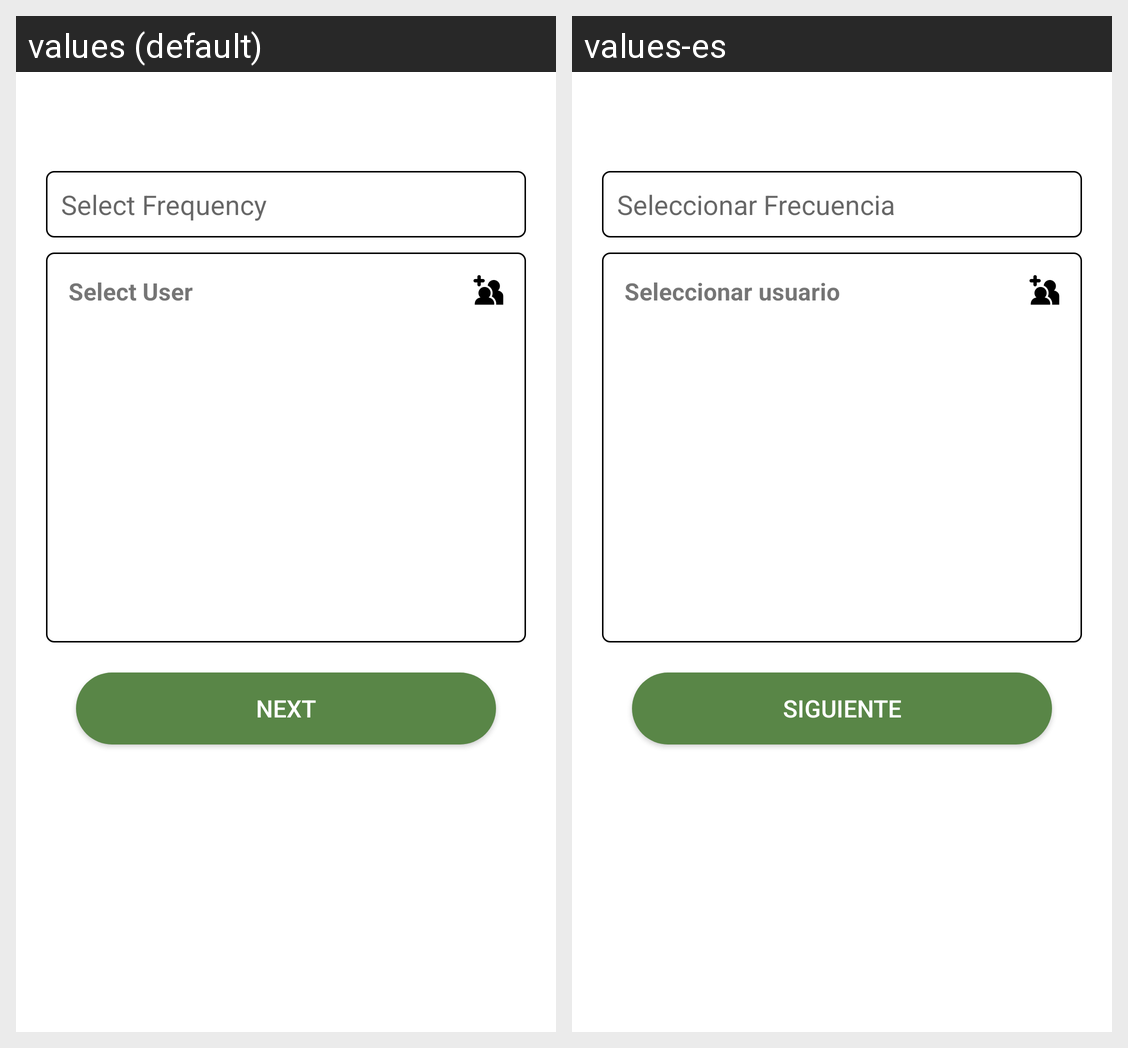

The same Android screen rendered under two of its app's locales, left to right. List the strings drawn on it with the default value and each locale's translation.
Android screen res/layout/fragment_business_track.xml rendered under 2 locales, left to right: values (default), values-es. Device: Nexus 5 (rendered at 1080×1920; each locale shown at half size, 540×960, under a caption strip naming it); theme AppTheme.
Strings drawn on this screen, with the default value and each locale's value (text and hints the layout hard-codes, and strings that could not be matched under every locale, appear in the picture but are not listed):

str_select_frequency
  values: Select Frequency
  values-es: Seleccionar Frecuencia

select_user
  values: Select User
  values-es: Seleccionar usuario

next
  values: Next
  values-es: Siguiente
